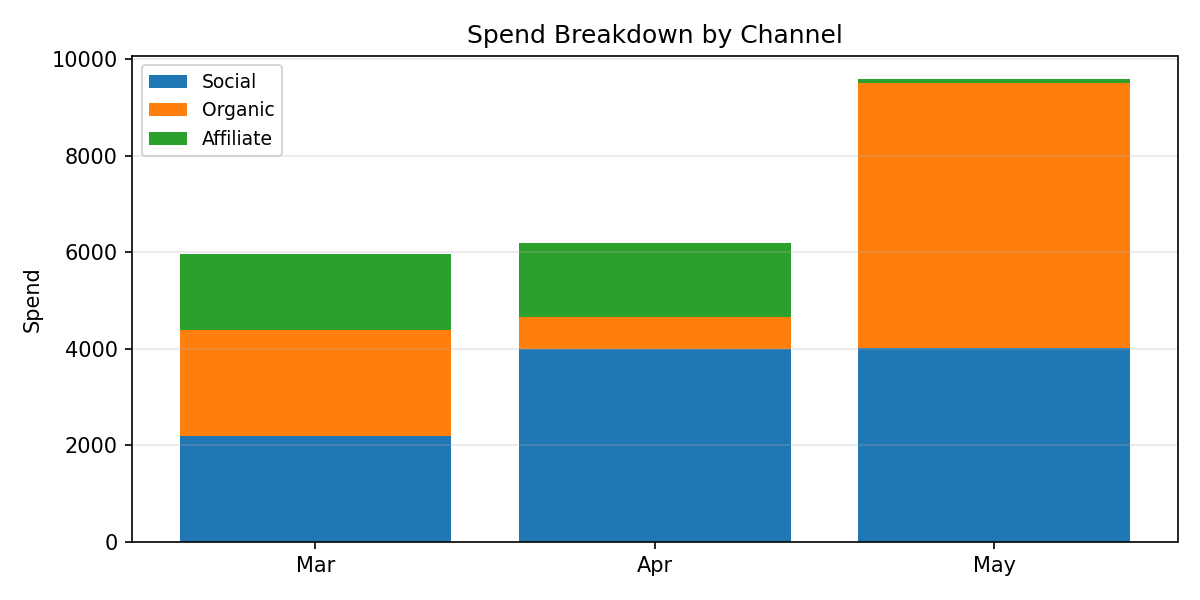

Values plotted in this chart, from the file beside it:
Period, Social, Organic, Affiliate, Total
Mar, 2194, 2198, 1571, 5962
Apr, 3995, 672.7, 1527, 6195
May, 4019, 5500, 73.84, 9592
